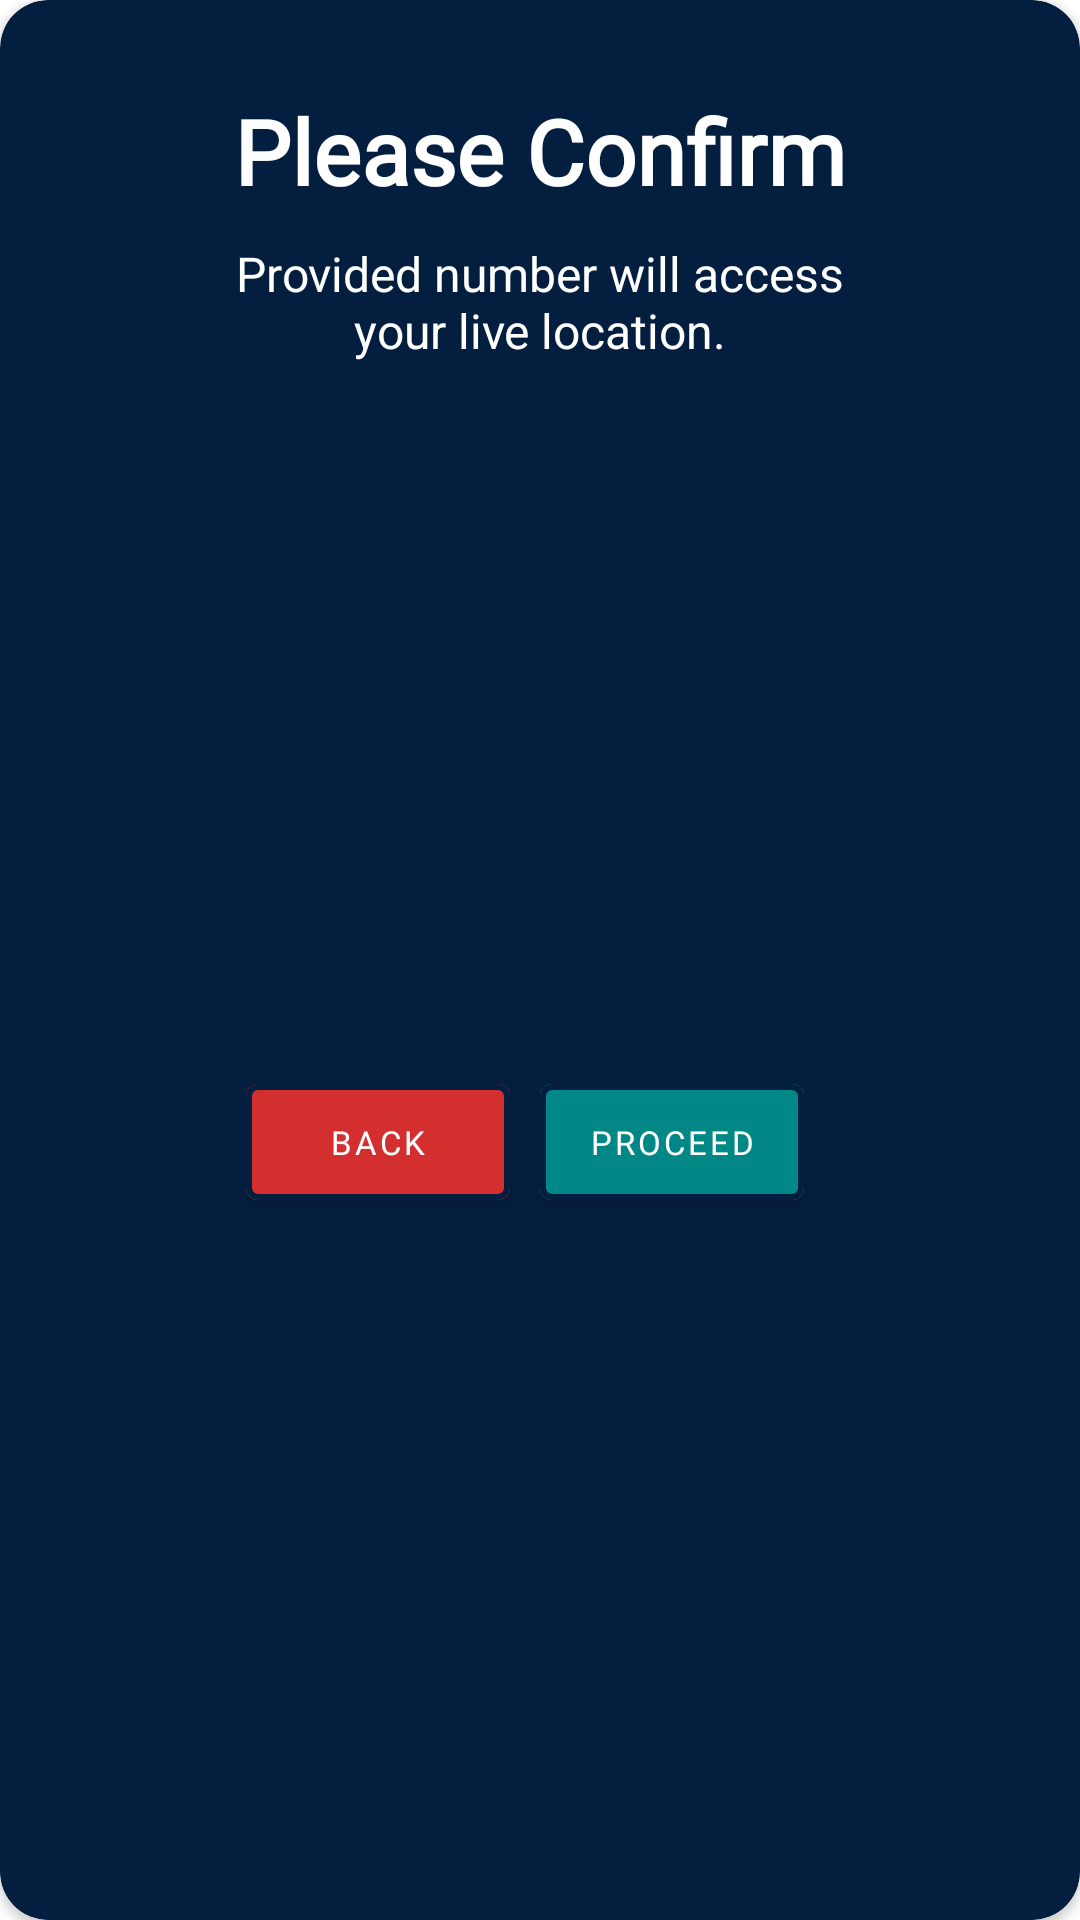

Layout XML and referenced resources for this Android screen:
<!-- AndroidManifest.xml: application theme Theme.Wsafety -->
<!-- res/layout/procced_box.xml -->
<?xml version="1.0" encoding="utf-8"?>
<androidx.cardview.widget.CardView xmlns:tools="http://schemas.android.com/tools"
    app:cardCornerRadius="16dp"
    android:layout_width="wrap_content"
    android:layout_height="wrap_content"
    xmlns:android="http://schemas.android.com/apk/res/android"
    android:backgroundTint="@color/drkblue"
    xmlns:app="http://schemas.android.com/apk/res-auto">

    <androidx.constraintlayout.widget.ConstraintLayout
        android:layout_width="match_parent"
        android:layout_height="match_parent">

        <TextView
            android:id="@+id/textView"
            android:layout_width="wrap_content"
            android:layout_height="wrap_content"
            android:fontFamily="@font/varela_round"
            android:layout_margin="30dp"
            android:text="Please Confirm"
            android:textColor="@color/white"
            android:textSize="30sp"
            android:textStyle="bold"
            app:layout_constraintTop_toTopOf="parent"
            app:layout_constraintStart_toStartOf="parent"
            app:layout_constraintEnd_toEndOf="parent" />

        <TextView
            android:id="@+id/textView2"
            android:textAlignment="center"
            android:layout_width="0dp"
            android:layout_height="wrap_content"
            android:layout_marginTop="10dp"
            android:text="Provided number will access your live location."
            android:maxLines="2"
            android:textColor="@color/white"
            android:textSize="16sp"
            app:layout_constraintEnd_toEndOf="@+id/textView"
            app:layout_constraintStart_toStartOf="@+id/textView"
            app:layout_constraintTop_toBottomOf="@+id/textView" />

        <LinearLayout
            android:layout_margin="30dp"
            android:layout_width="wrap_content"
            android:layout_height="wrap_content"
            android:orientation="horizontal"
            app:layout_constraintBottom_toBottomOf="parent"
            app:layout_constraintEnd_toEndOf="parent"
            app:layout_constraintStart_toStartOf="parent"
            app:layout_constraintTop_toBottomOf="@+id/textView2">

            <com.google.android.material.button.MaterialButton
                android:id="@+id/btnDialogBack"
                android:layout_width="0dp"
                android:layout_height="match_parent"
                android:layout_marginEnd="10dp"
                android:layout_weight="1"
                android:backgroundTint="@color/red"
                android:fontFamily="@font/varela_round"
                android:padding="12dp"
                android:text="Back"
                android:textColor="@color/white"
                android:textSize="11sp"
                app:strokeColor="@color/drkblue"
                app:strokeWidth="2dp" />

            <com.google.android.material.button.MaterialButton
                android:id="@+id/btnDialogProceed"
                android:layout_width="0dp"
                android:layout_height="match_parent"
                android:layout_marginEnd="10dp"
                android:layout_weight="1"
                android:backgroundTint="@color/teal_700"
                android:fontFamily="@font/varela_round"
                android:padding="12dp"
                android:text="Proceed"
                android:textColor="@color/white"
                android:textSize="11sp"
                app:strokeColor="@color/drkblue"
                app:strokeWidth="2dp" />

        </LinearLayout>
    </androidx.constraintlayout.widget.ConstraintLayout>
</androidx.cardview.widget.CardView>
<!-- resources referenced by this layout -->
<resources>
  <color name="drkblue">#031E3F</color>
  <color name="red">#D32F2F</color>
  <color name="teal_700">#FF018786</color>
  <color name="white">#FFFFFFFF</color>
  <style name="Theme.Wsafety" parent="Theme.MaterialComponents.Light.NoActionBar">
          
          <item name="colorPrimary">@color/purple_500</item>
          <item name="colorPrimaryVariant">@color/purple_700</item>
          <item name="colorOnPrimary">@color/drkblue</item>
          
          <item name="colorSecondary">@color/teal_200</item>
          <item name="colorSecondaryVariant">@color/teal_700</item>
          <item name="colorOnSecondary">@color/white</item>
  
          
          <item name="android:statusBarColor">@android:color/black</item>
  
          
          <item name="android:windowLightStatusBar">false</item>
  
          
          <item name="android:windowFullscreen">true</item>
  
          
      </style>
  <color name="purple_500">#FF6200EE</color>
  <color name="purple_700">#FF3700B3</color>
  <color name="teal_200">#FF03DAC5</color>
</resources>
